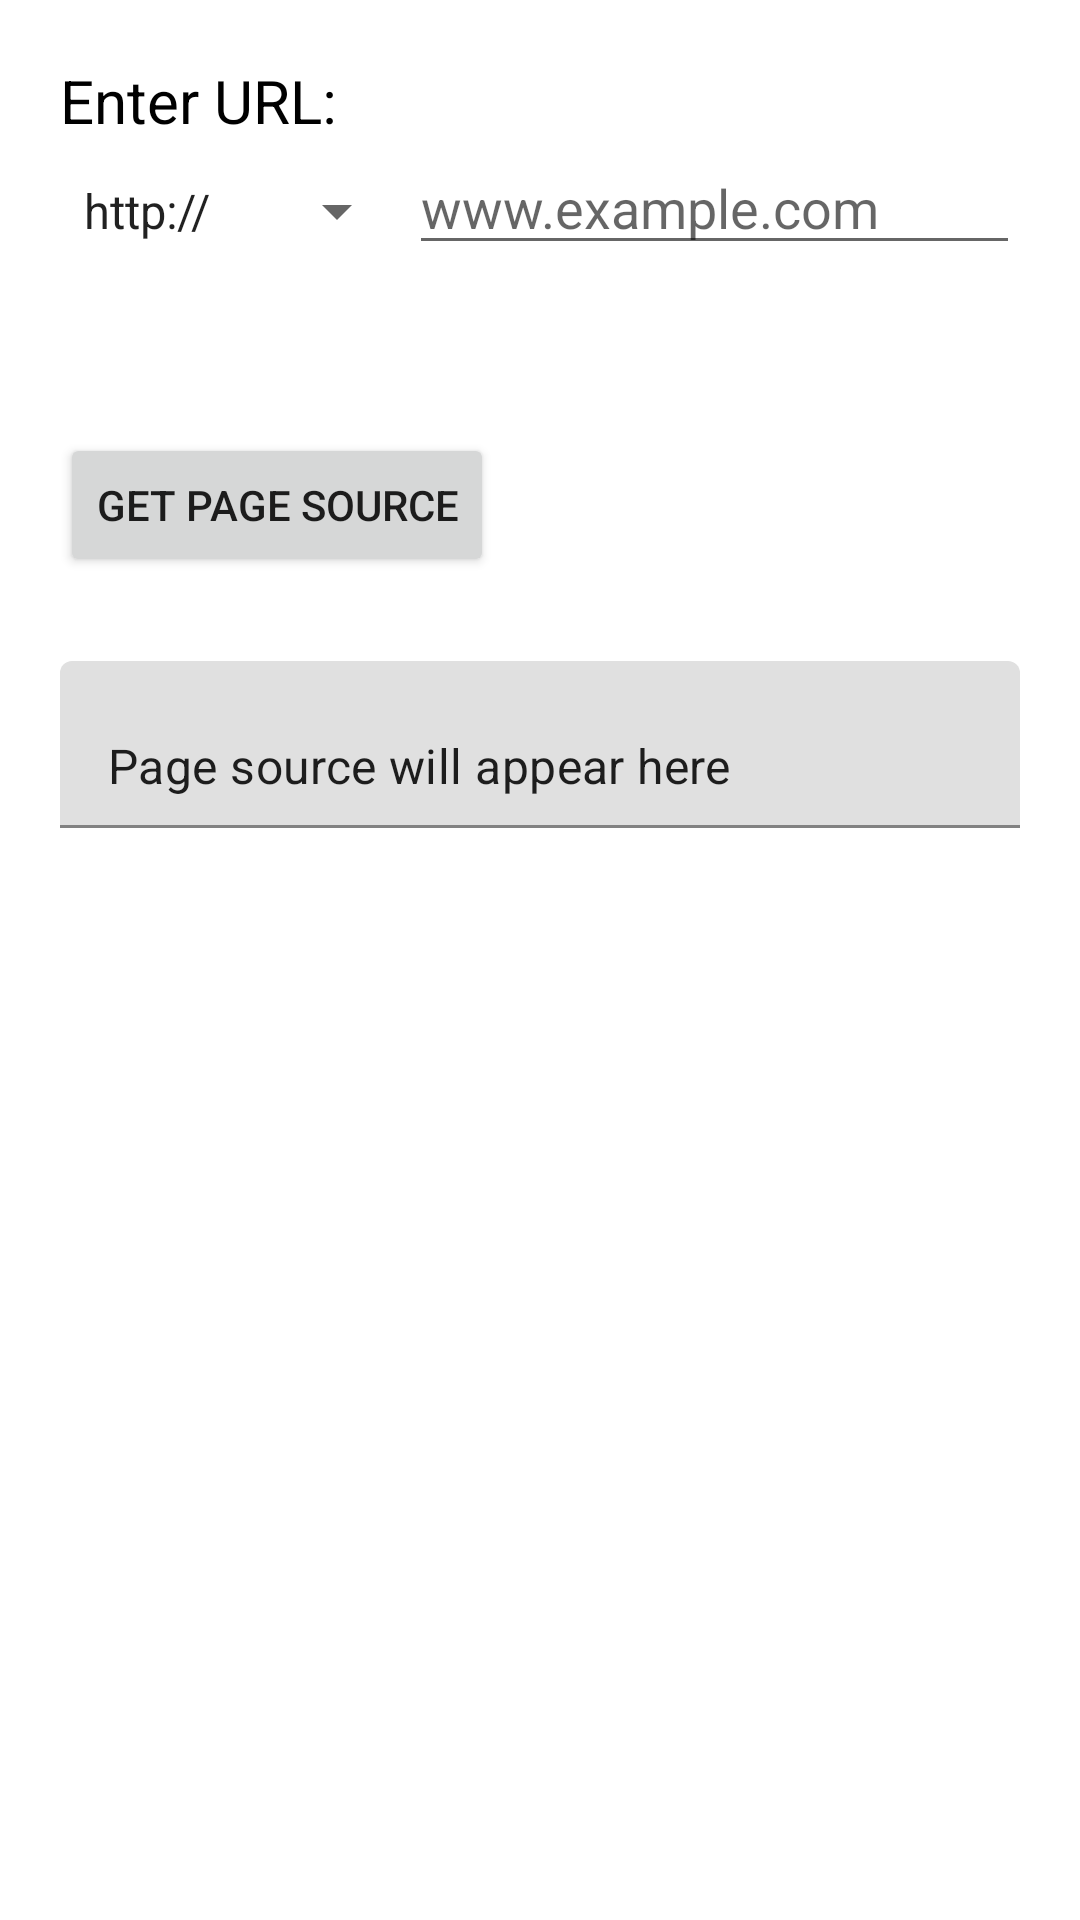

Android layout source for this screen:
<!-- AndroidManifest.xml: application theme Theme.GETPAGESOURCE -->
<!-- res/layout/activity_main.xml -->
<?xml version="1.0" encoding="utf-8"?>
<androidx.constraintlayout.widget.ConstraintLayout xmlns:android="http://schemas.android.com/apk/res/android"
    xmlns:app="http://schemas.android.com/apk/res-auto"
    xmlns:tools="http://schemas.android.com/tools"
    android:layout_width="match_parent"
    android:layout_height="match_parent"
    tools:context=".MainActivity">

    <LinearLayout
        android:layout_width="match_parent"
        android:layout_height="match_parent"
        android:orientation="vertical"
        android:padding="20dp">

        <TextView
            android:id="@+id/title"
            android:layout_width="match_parent"
            android:layout_height="wrap_content"
            android:text="@string/title"
            android:textColor="@color/black"
            android:textSize="20sp" />

        <LinearLayout
            android:layout_width="match_parent"
            android:layout_height="wrap_content"
            android:layout_marginBottom="28dp"
            android:orientation="horizontal">

            <Spinner
                android:id="@+id/spinner"
                android:layout_width="wrap_content"
                android:layout_height="wrap_content"
                android:entries="@array/protocol_list" />

            <EditText
                android:id="@+id/urlText"
                android:layout_width="wrap_content"
                android:layout_height="wrap_content"
                android:layout_weight="1"
                android:hint="www.example.com"
                android:inputType="textUri" />
        </LinearLayout>

        <Button
            android:id="@+id/btn"
            android:layout_width="wrap_content"
            android:layout_height="wrap_content"
            android:layout_marginVertical="28dp"
            android:text="Get Page Source" />

        <com.google.android.material.textfield.TextInputLayout
            android:id="@+id/name_text_input"
            android:layout_width="match_parent"
            android:layout_height="wrap_content"
            app:errorEnabled="true">

            <com.google.android.material.textfield.TextInputEditText
                android:id="@+id/sourceText"
                android:layout_width="match_parent"
                android:layout_height="wrap_content"
                android:focusable="false"
                android:inputType="textMultiLine|text"
                android:text="Page source will appear here"
                android:textIsSelectable="false" />
        </com.google.android.material.textfield.TextInputLayout>

    </LinearLayout>

</androidx.constraintlayout.widget.ConstraintLayout>
<!-- resources referenced by this layout -->
<resources>
  <string-array name="protocol_list">
          <item>http://</item>
          <item>https://</item>
      </string-array>
  <string name="title">Enter URL:</string>
  <style name="Theme.GETPAGESOURCE" parent="Theme.MaterialComponents.DayNight.DarkActionBar">
          
          <item name="colorPrimary">@color/purple_500</item>
          <item name="colorPrimaryVariant">@color/purple_700</item>
          <item name="colorOnPrimary">@color/white</item>
          
          <item name="colorSecondary">@color/teal_200</item>
          <item name="colorSecondaryVariant">@color/teal_700</item>
          <item name="colorOnSecondary">@color/black</item>
          
          <item name="android:statusBarColor" tools:targetApi="l">?attr/colorPrimaryVariant</item>
          
      </style>
  <!-- not gathered from this repository: default colours our renderer supplied (Android Studio template values) -->
  <color name="purple_500">#FF6200EE</color>
  <color name="purple_700">#FF3700B3</color>
  <color name="teal_200">#FF03DAC5</color>
  <color name="teal_700">#FF018786</color>
  <color name="black">#FF000000</color>
  <color name="white">#FFFFFFFF</color>
</resources>
